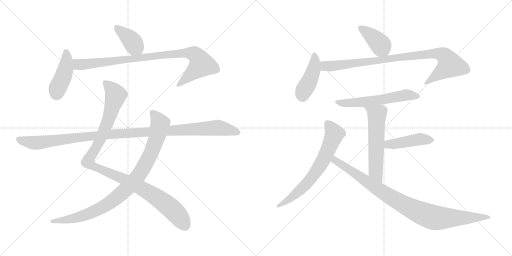
t = 0.00 s
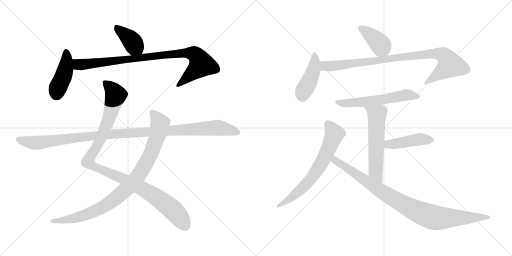
t = 2.31 s
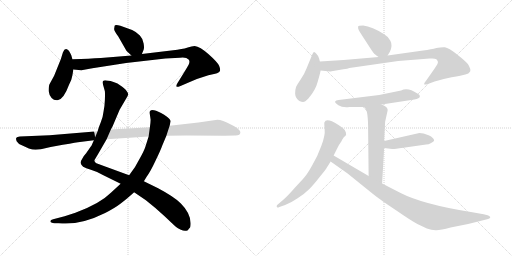
t = 4.62 s
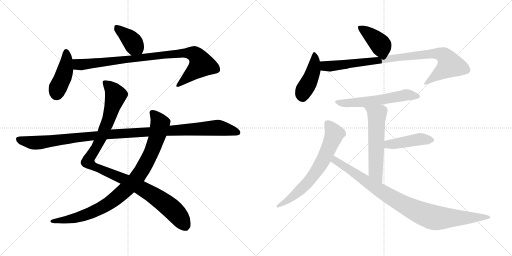
t = 6.93 s
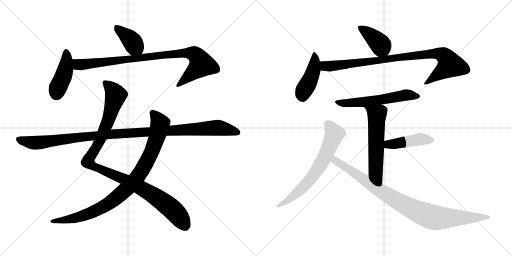
t = 9.23 s
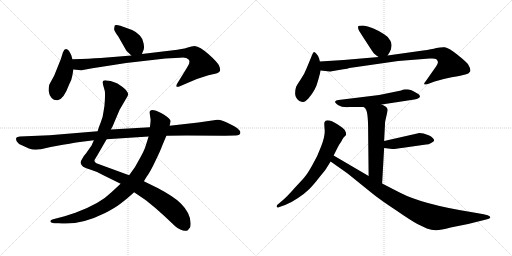
t = 11.54 s

The animated SVG that drew these frames (rendered in a browser with its animation timeline set to each time). Animation: 14 CSS @keyframes rules; one cycle of 11.54 s.

<svg version="1.1" viewBox="0 0 2048 1024" xmlns="http://www.w3.org/2000/svg">
  <g stroke="lightgray" stroke-dasharray="1,1" stroke-width="1" transform="scale(4, 4)">
    <line x1="0" y1="0" x2="256" y2="256"></line>
    <line x1="256" y1="0" x2="0" y2="256"></line>
    <line x1="128" y1="0" x2="128" y2="256"></line>
    <line x1="0" y1="128" x2="256" y2="128"></line>
    <line x1="256" y1="0" x2="512" y2="256"></line>
    <line x1="512" y1="0" x2="256" y2="256"></line>
    <line x1="384" y1="0" x2="384" y2="256"></line>
    <line x1="256" y1="128" x2="512" y2="128"></line>
  </g>
<g transform="scale(1, -1) translate(0, -850)">
   <style type="text/css">
    @keyframes keyframes0 {
      from {
       stroke: black;
       stroke-dashoffset: 392;
       stroke-width: 128;
       }
       56% {
       animation-timing-function: step-end;
       stroke: black;
       stroke-dashoffset: 0;
       stroke-width: 128;
       }
       to {
       stroke: black;
       stroke-width: 1024;
       }
       }
       #make-me-a-hanzi-animation-0 {
         animation: keyframes0 0.569010s both;
         animation-delay: 0.000000s;
         animation-timing-function: linear;
       }
    @keyframes keyframes1 {
      from {
       stroke: black;
       stroke-dashoffset: 428;
       stroke-width: 128;
       }
       58% {
       animation-timing-function: step-end;
       stroke: black;
       stroke-dashoffset: 0;
       stroke-width: 128;
       }
       to {
       stroke: black;
       stroke-width: 1024;
       }
       }
       #make-me-a-hanzi-animation-1 {
         animation: keyframes1 0.598307s both;
         animation-delay: 0.569010s;
         animation-timing-function: linear;
       }
    @keyframes keyframes2 {
      from {
       stroke: black;
       stroke-dashoffset: 920;
       stroke-width: 128;
       }
       75% {
       animation-timing-function: step-end;
       stroke: black;
       stroke-dashoffset: 0;
       stroke-width: 128;
       }
       to {
       stroke: black;
       stroke-width: 1024;
       }
       }
       #make-me-a-hanzi-animation-2 {
         animation: keyframes2 0.998698s both;
         animation-delay: 1.167317s;
         animation-timing-function: linear;
       }
    @keyframes keyframes3 {
      from {
       stroke: black;
       stroke-dashoffset: 1087;
       stroke-width: 128;
       }
       78% {
       animation-timing-function: step-end;
       stroke: black;
       stroke-dashoffset: 0;
       stroke-width: 128;
       }
       to {
       stroke: black;
       stroke-width: 1024;
       }
       }
       #make-me-a-hanzi-animation-3 {
         animation: keyframes3 1.134603s both;
         animation-delay: 2.166015s;
         animation-timing-function: linear;
       }
    @keyframes keyframes4 {
      from {
       stroke: black;
       stroke-dashoffset: 938;
       stroke-width: 128;
       }
       75% {
       animation-timing-function: step-end;
       stroke: black;
       stroke-dashoffset: 0;
       stroke-width: 128;
       }
       to {
       stroke: black;
       stroke-width: 1024;
       }
       }
       #make-me-a-hanzi-animation-4 {
         animation: keyframes4 1.013346s both;
         animation-delay: 3.300618s;
         animation-timing-function: linear;
       }
    @keyframes keyframes5 {
      from {
       stroke: black;
       stroke-dashoffset: 1137;
       stroke-width: 128;
       }
       79% {
       animation-timing-function: step-end;
       stroke: black;
       stroke-dashoffset: 0;
       stroke-width: 128;
       }
       to {
       stroke: black;
       stroke-width: 1024;
       }
       }
       #make-me-a-hanzi-animation-5 {
         animation: keyframes5 1.175293s both;
         animation-delay: 4.313964s;
         animation-timing-function: linear;
       }
    @keyframes keyframes6 {
      from {
       stroke: black;
       stroke-dashoffset: 401;
       stroke-width: 128;
       }
       57% {
       animation-timing-function: step-end;
       stroke: black;
       stroke-dashoffset: 0;
       stroke-width: 128;
       }
       to {
       stroke: black;
       stroke-width: 1024;
       }
       }
       #make-me-a-hanzi-animation-6 {
         animation: keyframes6 0.576335s both;
         animation-delay: 5.489257s;
         animation-timing-function: linear;
       }
    @keyframes keyframes7 {
      from {
       stroke: black;
       stroke-dashoffset: 438;
       stroke-width: 128;
       }
       59% {
       animation-timing-function: step-end;
       stroke: black;
       stroke-dashoffset: 0;
       stroke-width: 128;
       }
       to {
       stroke: black;
       stroke-width: 1024;
       }
       }
       #make-me-a-hanzi-animation-7 {
         animation: keyframes7 0.606445s both;
         animation-delay: 6.065592s;
         animation-timing-function: linear;
       }
    @keyframes keyframes8 {
      from {
       stroke: black;
       stroke-dashoffset: 920;
       stroke-width: 128;
       }
       75% {
       animation-timing-function: step-end;
       stroke: black;
       stroke-dashoffset: 0;
       stroke-width: 128;
       }
       to {
       stroke: black;
       stroke-width: 1024;
       }
       }
       #make-me-a-hanzi-animation-8 {
         animation: keyframes8 0.998698s both;
         animation-delay: 6.672037s;
         animation-timing-function: linear;
       }
    @keyframes keyframes9 {
      from {
       stroke: black;
       stroke-dashoffset: 583;
       stroke-width: 128;
       }
       65% {
       animation-timing-function: step-end;
       stroke: black;
       stroke-dashoffset: 0;
       stroke-width: 128;
       }
       to {
       stroke: black;
       stroke-width: 1024;
       }
       }
       #make-me-a-hanzi-animation-9 {
         animation: keyframes9 0.724447s both;
         animation-delay: 7.670735s;
         animation-timing-function: linear;
       }
    @keyframes keyframes10 {
      from {
       stroke: black;
       stroke-dashoffset: 576;
       stroke-width: 128;
       }
       65% {
       animation-timing-function: step-end;
       stroke: black;
       stroke-dashoffset: 0;
       stroke-width: 128;
       }
       to {
       stroke: black;
       stroke-width: 1024;
       }
       }
       #make-me-a-hanzi-animation-10 {
         animation: keyframes10 0.718750s both;
         animation-delay: 8.395182s;
         animation-timing-function: linear;
       }
    @keyframes keyframes11 {
      from {
       stroke: black;
       stroke-dashoffset: 443;
       stroke-width: 128;
       }
       59% {
       animation-timing-function: step-end;
       stroke: black;
       stroke-dashoffset: 0;
       stroke-width: 128;
       }
       to {
       stroke: black;
       stroke-width: 1024;
       }
       }
       #make-me-a-hanzi-animation-11 {
         animation: keyframes11 0.610514s both;
         animation-delay: 9.113932s;
         animation-timing-function: linear;
       }
    @keyframes keyframes12 {
      from {
       stroke: black;
       stroke-dashoffset: 679;
       stroke-width: 128;
       }
       69% {
       animation-timing-function: step-end;
       stroke: black;
       stroke-dashoffset: 0;
       stroke-width: 128;
       }
       to {
       stroke: black;
       stroke-width: 1024;
       }
       }
       #make-me-a-hanzi-animation-12 {
         animation: keyframes12 0.802572s both;
         animation-delay: 9.724446s;
         animation-timing-function: linear;
       }
    @keyframes keyframes13 {
      from {
       stroke: black;
       stroke-dashoffset: 940;
       stroke-width: 128;
       }
       75% {
       animation-timing-function: step-end;
       stroke: black;
       stroke-dashoffset: 0;
       stroke-width: 128;
       }
       to {
       stroke: black;
       stroke-width: 1024;
       }
       }
       #make-me-a-hanzi-animation-13 {
         animation: keyframes13 1.014974s both;
         animation-delay: 10.527018s;
         animation-timing-function: linear;
       }
</style>
<path d="M 567.5 634.5 L 574.5 651.5 Q 577.5 657.5 574.5 676.5 Q 572.5 694.5 559.5 708.5 Q 546.5 722.5 528.5 730.5 L 481.5 747.5 Q 460.5 752.5 458.5 747.5 L 456.5 734.5 Q 456.5 726.5 472.5 705.5 L 504.5 649.5 Q 506.5 645.5 525.5 628.5 C 547.5 608.5 556.5 606.5 567.5 634.5 Z" fill="lightgray"></path> 
<path d="M 289.5 548.5 L 293.5 572.5 L 289.5 613.5 L 285.5 628.5 Q 282.5 636.5 275.5 647.5 Q 260.5 663.5 251.5 640.5 L 243.5 614.5 L 216.5 547.5 L 198.5 514.5 Q 194.5 507.5 194.5 486.5 Q 196.5 469.5 206.5 458.5 Q 216.5 447.5 230.5 449.5 Q 254.5 452.5 276.5 512.5 Q 287.5 533.5 289.5 548.5 Z" fill="lightgray"></path> 
<path d="M 293.5 572.5 L 325.5 569.5 L 369.5 577.5 L 504.5 598.5 L 661.5 616.5 L 719.5 619.5 Q 744.5 623.5 755.5 611.5 Q 760.5 602.5 754.5 591.5 Q 748.5 580.5 735.5 559.5 L 709.5 517.5 Q 703.5 507.5 706.5 503.5 Q 710.5 501.5 719.5 505.5 L 747.5 517.5 Q 784.5 535.5 833.5 549.5 L 860.5 555.5 Q 877.5 559.5 879.5 566.5 Q 882.5 572.5 876.5 587.5 Q 870.5 601.5 834.5 633.5 Q 799.5 664.5 778.5 666.5 Q 765.5 664.5 754.5 661.5 Q 744.5 657.5 709.5 651.5 L 567.5 634.5 L 525.5 628.5 L 403.5 618.5 Q 359.5 615.5 289.5 613.5 C 259.5 612.5 263.5 575.5 293.5 572.5 Z" fill="lightgray"></path> 
<path d="M 375.5 289.5 L 367.5 271.5 Q 366.5 268.5 362.5 263.5 L 344.5 237.5 Q 331.5 223.5 329.5 216.5 Q 321.5 204.5 322.5 198.5 Q 323.5 191.5 332.5 183.5 Q 342.5 177.5 363.5 171.5 Q 384.5 165.5 409.5 151.5 L 482.5 115.5 L 536.5 81.5 L 583.5 49.5 Q 618.5 22.5 659.5 -15.5 Q 700.5 -54.5 704.5 -57.5 Q 709.5 -61.5 723.5 -68.5 Q 738.5 -76.5 751.5 -70.5 Q 754.5 -65.5 758.5 -61.5 Q 762.5 -58.5 762.5 -42.5 Q 762.5 -2.5 723.5 36.5 Q 698.5 62.5 632.5 97.5 L 575.5 125.5 L 516.5 149.5 L 385.5 197.5 Q 377.5 202.5 377.5 209.5 L 389.5 229.5 L 426.5 293.5 L 443.5 332.5 L 450.5 345.5 L 478.5 411.5 L 506.5 459.5 Q 512.5 469.5 512.5 473.5 Q 513.5 476.5 506.5 486.5 Q 500.5 495.5 481.5 508.5 Q 459.5 525.5 426.5 528.5 Q 415.5 529.5 412.5 526.5 Q 409.5 523.5 412.5 510.5 L 419.5 485.5 Q 420.5 475.5 419.5 450.5 Q 418.5 425.5 414.5 406.5 Q 411.5 380.5 403.5 362.5 Q 395.5 343.5 390.5 325.5 L 375.5 289.5 Z" fill="lightgray"></path> 
<path d="M 482.5 115.5 L 443.5 79.5 Q 399.5 35.5 301.5 -0.5 L 258.5 -14.5 L 212.5 -26.5 Q 202.5 -29.5 201.5 -33.5 Q 200.5 -42.5 218.5 -42.5 L 234.5 -42.5 Q 318.5 -52.5 420.5 -1.5 Q 459.5 18.5 481.5 35.5 Q 504.5 52.5 536.5 81.5 L 575.5 125.5 L 586.5 143.5 Q 601.5 163.5 621.5 206.5 Q 642.5 249.5 649.5 269.5 L 665.5 307.5 L 678.5 347.5 L 682.5 365.5 Q 682.5 375.5 656.5 391.5 Q 630.5 407.5 616.5 409.5 Q 603.5 411.5 602.5 408.5 Q 598.5 407.5 598.5 399.5 L 602.5 371.5 Q 602.5 362.5 599.5 341.5 L 594.5 304.5 L 581.5 263.5 Q 576.5 247.5 558.5 215.5 L 539.5 181.5 L 516.5 149.5 L 482.5 115.5 Z" fill="lightgray"></path> 
<path d="M 142.5 251.5 L 163.5 253.5 L 202.5 262.5 L 251.5 271.5 Q 310.5 281.5 319.5 282.5 L 375.5 289.5 L 426.5 293.5 L 594.5 304.5 L 665.5 307.5 L 745.5 308.5 L 898.5 307.5 L 939.5 308.5 Q 961.5 307.5 961.5 321.5 Q 961.5 326.5 950.5 336.5 Q 940.5 345.5 923.5 352.5 Q 889.5 371.5 869.5 371.5 L 793.5 360.5 L 678.5 347.5 L 599.5 341.5 L 443.5 332.5 L 390.5 325.5 L 198.5 309.5 L 79.5 304.5 Q 67.5 303.5 65.5 299.5 Q 62.5 295.5 66.5 285.5 Q 71.5 275.5 89.5 268.5 L 115.5 256.5 Q 129.5 251.5 142.5 251.5 Z" fill="lightgray"></path> 
<path d="M 1550.5 628.0 L 1559.5 643.0 Q 1571.5 668.0 1561.5 687.0 Q 1551.5 705.0 1536.5 713.0 Q 1488.5 744.0 1452.5 748.0 Q 1433.5 748.0 1432.5 744.0 Q 1431.5 737.0 1434.5 731.0 Q 1437.5 724.0 1464.5 683.0 Q 1491.5 641.0 1494.5 638.0 Q 1497.5 634.0 1514.5 622.0 C 1537.5 606.0 1537.5 606.0 1550.5 628.0 Z" fill="lightgray"></path> 
<path d="M 1279.5 604.0 L 1276.5 616.0 Q 1272.5 628.0 1265.5 635.0 Q 1259.5 641.0 1256.5 642.0 Q 1253.5 642.0 1249.5 633.0 L 1226.5 577.0 Q 1216.5 551.0 1202.5 532.0 Q 1189.5 513.0 1184.5 503.0 Q 1180.5 492.0 1180.5 475.0 Q 1181.5 457.0 1197.5 446.0 Q 1206.5 442.0 1212.5 442.0 Q 1219.5 442.0 1233.5 456.0 Q 1262.5 490.0 1270.5 522.0 Q 1279.5 553.0 1282.5 568.0 L 1279.5 604.0 Z" fill="lightgray"></path> 
<path d="M 1326.5 565.0 L 1373.5 573.0 Q 1391.5 575.0 1397.5 578.0 L 1592.5 606.0 L 1718.5 616.0 L 1729.5 616.0 Q 1740.5 616.0 1745.5 613.0 Q 1750.5 608.0 1751.5 603.0 Q 1753.5 597.0 1738.5 576.0 L 1703.5 526.0 Q 1693.5 514.0 1697.5 512.0 Q 1705.5 512.0 1711.5 514.0 L 1738.5 524.0 Q 1766.5 533.0 1806.5 541.0 Q 1847.5 548.0 1861.5 552.0 Q 1875.5 555.0 1880.5 564.0 Q 1884.5 573.0 1871.5 594.0 Q 1862.5 605.0 1828.5 632.0 Q 1794.5 659.0 1779.5 661.0 Q 1765.5 662.0 1745.5 658.0 Q 1726.5 653.0 1692.5 648.0 L 1550.5 628.0 L 1514.5 622.0 L 1374.5 610.0 L 1279.5 604.0 C 1249.5 602.0 1252.5 571.0 1282.5 568.0 L 1319.5 564.0 Q 1323.5 564.0 1326.5 565.0 Z" fill="lightgray"></path> 
<path d="M 1526.5 432.0 L 1657.5 452.0 Q 1678.5 456.0 1679.5 463.0 Q 1681.5 470.0 1669.5 476.0 Q 1631.5 502.0 1604.5 488.0 L 1516.5 470.0 L 1354.5 450.0 Q 1342.5 449.0 1340.5 444.0 Q 1338.5 439.0 1353.5 429.0 Q 1369.5 419.0 1397.5 422.0 L 1455.5 422.0 L 1526.5 432.0 Z" fill="lightgray"></path> 
<path d="M 1540.5 363.0 L 1550.5 408.0 Q 1550.5 414.0 1549.5 415.0 Q 1545.5 425.0 1526.5 432.0 C 1499.5 444.0 1435.5 444.0 1455.5 422.0 L 1461.5 416.0 Q 1472.5 405.0 1472.5 330.0 L 1474.5 146.0 C 1474.5 116.0 1526.5 86.0 1528.5 116.0 L 1536.5 258.0 L 1536.5 286.0 L 1540.5 363.0 Z" fill="lightgray"></path> 
<path d="M 1536.5 258.0 L 1568.5 254.0 Q 1573.5 253.0 1613.5 259.0 L 1704.5 272.0 Q 1714.5 272.0 1724.5 278.0 Q 1734.5 284.0 1736.5 287.0 Q 1736.5 299.0 1714.5 309.0 Q 1692.5 318.0 1677.5 318.0 L 1536.5 286.0 C 1507.5 279.0 1506.5 262.0 1536.5 258.0 Z" fill="lightgray"></path> 
<path d="M 1334.5 228.0 L 1349.5 258.0 Q 1356.5 272.0 1366.5 286.0 Q 1367.5 290.0 1370.5 294.0 L 1374.5 300.0 Q 1375.5 302.0 1380.5 306.0 Q 1386.5 310.0 1383.5 320.0 L 1379.5 329.0 Q 1375.5 336.0 1352.5 351.0 Q 1304.5 381.0 1297.5 360.0 Q 1296.5 357.0 1298.5 333.0 Q 1301.5 309.0 1285.5 267.0 Q 1270.5 225.0 1249.5 190.0 Q 1229.5 154.0 1218.5 142.0 Q 1207.5 129.0 1178.5 98.0 Q 1150.5 66.0 1135.5 53.0 L 1107.5 29.0 Q 1105.5 22.0 1108.5 21.0 Q 1110.5 18.0 1117.5 22.0 L 1140.5 30.0 Q 1162.5 38.0 1190.5 57.0 Q 1219.5 76.0 1236.5 93.0 Q 1253.5 110.0 1278.5 142.0 Q 1304.5 174.0 1307.5 180.0 L 1322.5 204.0 L 1334.5 228.0 Z" fill="lightgray"></path> 
<path d="M 1474.5 146.0 L 1334.5 228.0 C 1308.5 243.0 1297.5 221.0 1322.5 204.0 L 1390.5 156.0 L 1489.5 76.0 Q 1520.5 51.0 1582.5 10.0 Q 1643.5 -32.0 1669.5 -46.0 L 1707.5 -64.0 Q 1725.5 -70.0 1742.5 -71.0 Q 1759.5 -72.0 1802.5 -60.0 L 1872.5 -46.0 L 1948.5 -27.0 Q 1956.5 -25.0 1958.5 -23.0 Q 1966.5 -18.0 1950.5 -11.0 L 1934.5 -7.0 L 1883.5 2.0 Q 1689.5 33.0 1600.5 79.0 L 1528.5 116.0 L 1474.5 146.0 Z" fill="lightgray"></path> 
      <clipPath id="make-me-a-hanzi-clip-0">
      <path d="M 567.5 634.5 L 574.5 651.5 Q 577.5 657.5 574.5 676.5 Q 572.5 694.5 559.5 708.5 Q 546.5 722.5 528.5 730.5 L 481.5 747.5 Q 460.5 752.5 458.5 747.5 L 456.5 734.5 Q 456.5 726.5 472.5 705.5 L 504.5 649.5 Q 506.5 645.5 525.5 628.5 C 547.5 608.5 556.5 606.5 567.5 634.5 Z" fill="lightgray"></path>
      </clipPath>
      <path clip-path="url(#make-me-a-hanzi-clip-0)" d="M 465.5 739.5 L 519.5 695.5 L 559.5 642.5 " fill="none" id="make-me-a-hanzi-animation-0" stroke-dasharray="264 528" stroke-linecap="round"></path>

      <clipPath id="make-me-a-hanzi-clip-1">
      <path d="M 289.5 548.5 L 293.5 572.5 L 289.5 613.5 L 285.5 628.5 Q 282.5 636.5 275.5 647.5 Q 260.5 663.5 251.5 640.5 L 243.5 614.5 L 216.5 547.5 L 198.5 514.5 Q 194.5 507.5 194.5 486.5 Q 196.5 469.5 206.5 458.5 Q 216.5 447.5 230.5 449.5 Q 254.5 452.5 276.5 512.5 Q 287.5 533.5 289.5 548.5 Z" fill="lightgray"></path>
      </clipPath>
      <path clip-path="url(#make-me-a-hanzi-clip-1)" d="M 264.5 641.5 L 262.5 576.5 L 226.5 475.5 " fill="none" id="make-me-a-hanzi-animation-1" stroke-dasharray="300 600" stroke-linecap="round"></path>

      <clipPath id="make-me-a-hanzi-clip-2">
      <path d="M 293.5 572.5 L 325.5 569.5 L 369.5 577.5 L 504.5 598.5 L 661.5 616.5 L 719.5 619.5 Q 744.5 623.5 755.5 611.5 Q 760.5 602.5 754.5 591.5 Q 748.5 580.5 735.5 559.5 L 709.5 517.5 Q 703.5 507.5 706.5 503.5 Q 710.5 501.5 719.5 505.5 L 747.5 517.5 Q 784.5 535.5 833.5 549.5 L 860.5 555.5 Q 877.5 559.5 879.5 566.5 Q 882.5 572.5 876.5 587.5 Q 870.5 601.5 834.5 633.5 Q 799.5 664.5 778.5 666.5 Q 765.5 664.5 754.5 661.5 Q 744.5 657.5 709.5 651.5 L 567.5 634.5 L 525.5 628.5 L 403.5 618.5 Q 359.5 615.5 289.5 613.5 C 259.5 612.5 263.5 575.5 293.5 572.5 Z" fill="lightgray"></path>
      </clipPath>
      <path clip-path="url(#make-me-a-hanzi-clip-2)" d="M 298.5 607.5 L 309.5 594.5 L 322.5 591.5 L 722.5 638.5 L 779.5 632.5 L 806.5 592.5 L 712.5 509.5 " fill="none" id="make-me-a-hanzi-animation-2" stroke-dasharray="792 1584" stroke-linecap="round"></path>

      <clipPath id="make-me-a-hanzi-clip-3">
      <path d="M 375.5 289.5 L 367.5 271.5 Q 366.5 268.5 362.5 263.5 L 344.5 237.5 Q 331.5 223.5 329.5 216.5 Q 321.5 204.5 322.5 198.5 Q 323.5 191.5 332.5 183.5 Q 342.5 177.5 363.5 171.5 Q 384.5 165.5 409.5 151.5 L 482.5 115.5 L 536.5 81.5 L 583.5 49.5 Q 618.5 22.5 659.5 -15.5 Q 700.5 -54.5 704.5 -57.5 Q 709.5 -61.5 723.5 -68.5 Q 738.5 -76.5 751.5 -70.5 Q 754.5 -65.5 758.5 -61.5 Q 762.5 -58.5 762.5 -42.5 Q 762.5 -2.5 723.5 36.5 Q 698.5 62.5 632.5 97.5 L 575.5 125.5 L 516.5 149.5 L 385.5 197.5 Q 377.5 202.5 377.5 209.5 L 389.5 229.5 L 426.5 293.5 L 443.5 332.5 L 450.5 345.5 L 478.5 411.5 L 506.5 459.5 Q 512.5 469.5 512.5 473.5 Q 513.5 476.5 506.5 486.5 Q 500.5 495.5 481.5 508.5 Q 459.5 525.5 426.5 528.5 Q 415.5 529.5 412.5 526.5 Q 409.5 523.5 412.5 510.5 L 419.5 485.5 Q 420.5 475.5 419.5 450.5 Q 418.5 425.5 414.5 406.5 Q 411.5 380.5 403.5 362.5 Q 395.5 343.5 390.5 325.5 L 375.5 289.5 Z" fill="lightgray"></path>
      </clipPath>
      <path clip-path="url(#make-me-a-hanzi-clip-3)" d="M 420.5 521.5 L 462.5 469.5 L 414.5 322.5 L 382.5 256.5 L 355.5 217.5 L 354.5 200.5 L 373.5 185.5 L 487.5 137.5 L 625.5 62.5 L 708.5 -6.5 L 741.5 -55.5 " fill="none" id="make-me-a-hanzi-animation-3" stroke-dasharray="959 1918" stroke-linecap="round"></path>

      <clipPath id="make-me-a-hanzi-clip-4">
      <path d="M 482.5 115.5 L 443.5 79.5 Q 399.5 35.5 301.5 -0.5 L 258.5 -14.5 L 212.5 -26.5 Q 202.5 -29.5 201.5 -33.5 Q 200.5 -42.5 218.5 -42.5 L 234.5 -42.5 Q 318.5 -52.5 420.5 -1.5 Q 459.5 18.5 481.5 35.5 Q 504.5 52.5 536.5 81.5 L 575.5 125.5 L 586.5 143.5 Q 601.5 163.5 621.5 206.5 Q 642.5 249.5 649.5 269.5 L 665.5 307.5 L 678.5 347.5 L 682.5 365.5 Q 682.5 375.5 656.5 391.5 Q 630.5 407.5 616.5 409.5 Q 603.5 411.5 602.5 408.5 Q 598.5 407.5 598.5 399.5 L 602.5 371.5 Q 602.5 362.5 599.5 341.5 L 594.5 304.5 L 581.5 263.5 Q 576.5 247.5 558.5 215.5 L 539.5 181.5 L 516.5 149.5 L 482.5 115.5 Z" fill="lightgray"></path>
      </clipPath>
      <path clip-path="url(#make-me-a-hanzi-clip-4)" d="M 610.5 399.5 L 640.5 356.5 L 631.5 314.5 L 599.5 227.5 L 538.5 128.5 L 441.5 40.5 L 398.5 15.5 L 311.5 -19.5 L 209.5 -33.5 " fill="none" id="make-me-a-hanzi-animation-4" stroke-dasharray="810 1620" stroke-linecap="round"></path>

      <clipPath id="make-me-a-hanzi-clip-5">
      <path d="M 142.5 251.5 L 163.5 253.5 L 202.5 262.5 L 251.5 271.5 Q 310.5 281.5 319.5 282.5 L 375.5 289.5 L 426.5 293.5 L 594.5 304.5 L 665.5 307.5 L 745.5 308.5 L 898.5 307.5 L 939.5 308.5 Q 961.5 307.5 961.5 321.5 Q 961.5 326.5 950.5 336.5 Q 940.5 345.5 923.5 352.5 Q 889.5 371.5 869.5 371.5 L 793.5 360.5 L 678.5 347.5 L 599.5 341.5 L 443.5 332.5 L 390.5 325.5 L 198.5 309.5 L 79.5 304.5 Q 67.5 303.5 65.5 299.5 Q 62.5 295.5 66.5 285.5 Q 71.5 275.5 89.5 268.5 L 115.5 256.5 Q 129.5 251.5 142.5 251.5 Z" fill="lightgray"></path>
      </clipPath>
      <path clip-path="url(#make-me-a-hanzi-clip-5)" d="M 75.5 293.5 L 145.5 279.5 L 425.5 312.5 L 866.5 339.5 L 950.5 320.5 " fill="none" id="make-me-a-hanzi-animation-5" stroke-dasharray="1009 2018" stroke-linecap="round"></path>

      <clipPath id="make-me-a-hanzi-clip-6">
      <path d="M 1550.5 628.0 L 1559.5 643.0 Q 1571.5 668.0 1561.5 687.0 Q 1551.5 705.0 1536.5 713.0 Q 1488.5 744.0 1452.5 748.0 Q 1433.5 748.0 1432.5 744.0 Q 1431.5 737.0 1434.5 731.0 Q 1437.5 724.0 1464.5 683.0 Q 1491.5 641.0 1494.5 638.0 Q 1497.5 634.0 1514.5 622.0 C 1537.5 606.0 1537.5 606.0 1550.5 628.0 Z" fill="lightgray"></path>
      </clipPath>
      <path clip-path="url(#make-me-a-hanzi-clip-6)" d="M 1439.5 738.0 L 1508.5 686.0 L 1542.5 638.0 " fill="none" id="make-me-a-hanzi-animation-6" stroke-dasharray="273 546" stroke-linecap="round"></path>

      <clipPath id="make-me-a-hanzi-clip-7">
      <path d="M 1279.5 604.0 L 1276.5 616.0 Q 1272.5 628.0 1265.5 635.0 Q 1259.5 641.0 1256.5 642.0 Q 1253.5 642.0 1249.5 633.0 L 1226.5 577.0 Q 1216.5 551.0 1202.5 532.0 Q 1189.5 513.0 1184.5 503.0 Q 1180.5 492.0 1180.5 475.0 Q 1181.5 457.0 1197.5 446.0 Q 1206.5 442.0 1212.5 442.0 Q 1219.5 442.0 1233.5 456.0 Q 1262.5 490.0 1270.5 522.0 Q 1279.5 553.0 1282.5 568.0 L 1279.5 604.0 Z" fill="lightgray"></path>
      </clipPath>
      <path clip-path="url(#make-me-a-hanzi-clip-7)" d="M 1257.5 634.0 L 1253.5 568.0 L 1237.5 525.0 L 1215.5 489.0 L 1209.5 462.0 " fill="none" id="make-me-a-hanzi-animation-7" stroke-dasharray="310 620" stroke-linecap="round"></path>

      <clipPath id="make-me-a-hanzi-clip-8">
      <path d="M 1326.5 565.0 L 1373.5 573.0 Q 1391.5 575.0 1397.5 578.0 L 1592.5 606.0 L 1718.5 616.0 L 1729.5 616.0 Q 1740.5 616.0 1745.5 613.0 Q 1750.5 608.0 1751.5 603.0 Q 1753.5 597.0 1738.5 576.0 L 1703.5 526.0 Q 1693.5 514.0 1697.5 512.0 Q 1705.5 512.0 1711.5 514.0 L 1738.5 524.0 Q 1766.5 533.0 1806.5 541.0 Q 1847.5 548.0 1861.5 552.0 Q 1875.5 555.0 1880.5 564.0 Q 1884.5 573.0 1871.5 594.0 Q 1862.5 605.0 1828.5 632.0 Q 1794.5 659.0 1779.5 661.0 Q 1765.5 662.0 1745.5 658.0 Q 1726.5 653.0 1692.5 648.0 L 1550.5 628.0 L 1514.5 622.0 L 1374.5 610.0 L 1279.5 604.0 C 1249.5 602.0 1252.5 571.0 1282.5 568.0 L 1319.5 564.0 Q 1323.5 564.0 1326.5 565.0 Z" fill="lightgray"></path>
      </clipPath>
      <path clip-path="url(#make-me-a-hanzi-clip-8)" d="M 1287.5 599.0 L 1297.5 587.0 L 1330.5 586.0 L 1670.5 630.0 L 1766.5 633.0 L 1785.5 618.0 L 1800.5 591.0 L 1703.5 518.0 " fill="none" id="make-me-a-hanzi-animation-8" stroke-dasharray="792 1584" stroke-linecap="round"></path>

      <clipPath id="make-me-a-hanzi-clip-9">
      <path d="M 1526.5 432.0 L 1657.5 452.0 Q 1678.5 456.0 1679.5 463.0 Q 1681.5 470.0 1669.5 476.0 Q 1631.5 502.0 1604.5 488.0 L 1516.5 470.0 L 1354.5 450.0 Q 1342.5 449.0 1340.5 444.0 Q 1338.5 439.0 1353.5 429.0 Q 1369.5 419.0 1397.5 422.0 L 1455.5 422.0 L 1526.5 432.0 Z" fill="lightgray"></path>
      </clipPath>
      <path clip-path="url(#make-me-a-hanzi-clip-9)" d="M 1348.5 444.0 L 1375.5 437.0 L 1404.5 438.0 L 1516.5 450.0 L 1623.5 470.0 L 1671.5 465.0 " fill="none" id="make-me-a-hanzi-animation-9" stroke-dasharray="455 910" stroke-linecap="round"></path>

      <clipPath id="make-me-a-hanzi-clip-10">
      <path d="M 1540.5 363.0 L 1550.5 408.0 Q 1550.5 414.0 1549.5 415.0 Q 1545.5 425.0 1526.5 432.0 C 1499.5 444.0 1435.5 444.0 1455.5 422.0 L 1461.5 416.0 Q 1472.5 405.0 1472.5 330.0 L 1474.5 146.0 C 1474.5 116.0 1526.5 86.0 1528.5 116.0 L 1536.5 258.0 L 1536.5 286.0 L 1540.5 363.0 Z" fill="lightgray"></path>
      </clipPath>
      <path clip-path="url(#make-me-a-hanzi-clip-10)" d="M 1468.5 417.0 L 1507.5 391.0 L 1502.5 163.0 L 1524.5 124.0 " fill="none" id="make-me-a-hanzi-animation-10" stroke-dasharray="448 896" stroke-linecap="round"></path>

      <clipPath id="make-me-a-hanzi-clip-11">
      <path d="M 1536.5 258.0 L 1568.5 254.0 Q 1573.5 253.0 1613.5 259.0 L 1704.5 272.0 Q 1714.5 272.0 1724.5 278.0 Q 1734.5 284.0 1736.5 287.0 Q 1736.5 299.0 1714.5 309.0 Q 1692.5 318.0 1677.5 318.0 L 1536.5 286.0 C 1507.5 279.0 1506.5 262.0 1536.5 258.0 Z" fill="lightgray"></path>
      </clipPath>
      <path clip-path="url(#make-me-a-hanzi-clip-11)" d="M 1542.5 265.0 L 1561.5 274.0 L 1675.5 293.0 L 1725.5 289.0 " fill="none" id="make-me-a-hanzi-animation-11" stroke-dasharray="315 630" stroke-linecap="round"></path>

      <clipPath id="make-me-a-hanzi-clip-12">
      <path d="M 1334.5 228.0 L 1349.5 258.0 Q 1356.5 272.0 1366.5 286.0 Q 1367.5 290.0 1370.5 294.0 L 1374.5 300.0 Q 1375.5 302.0 1380.5 306.0 Q 1386.5 310.0 1383.5 320.0 L 1379.5 329.0 Q 1375.5 336.0 1352.5 351.0 Q 1304.5 381.0 1297.5 360.0 Q 1296.5 357.0 1298.5 333.0 Q 1301.5 309.0 1285.5 267.0 Q 1270.5 225.0 1249.5 190.0 Q 1229.5 154.0 1218.5 142.0 Q 1207.5 129.0 1178.5 98.0 Q 1150.5 66.0 1135.5 53.0 L 1107.5 29.0 Q 1105.5 22.0 1108.5 21.0 Q 1110.5 18.0 1117.5 22.0 L 1140.5 30.0 Q 1162.5 38.0 1190.5 57.0 Q 1219.5 76.0 1236.5 93.0 Q 1253.5 110.0 1278.5 142.0 Q 1304.5 174.0 1307.5 180.0 L 1322.5 204.0 L 1334.5 228.0 Z" fill="lightgray"></path>
      </clipPath>
      <path clip-path="url(#make-me-a-hanzi-clip-12)" d="M 1310.5 356.0 L 1328.5 333.0 L 1335.5 307.0 L 1276.5 182.0 L 1208.5 97.0 L 1163.5 57.0 L 1112.5 26.0 " fill="none" id="make-me-a-hanzi-animation-12" stroke-dasharray="551 1102" stroke-linecap="round"></path>

      <clipPath id="make-me-a-hanzi-clip-13">
      <path d="M 1474.5 146.0 L 1334.5 228.0 C 1308.5 243.0 1297.5 221.0 1322.5 204.0 L 1390.5 156.0 L 1489.5 76.0 Q 1520.5 51.0 1582.5 10.0 Q 1643.5 -32.0 1669.5 -46.0 L 1707.5 -64.0 Q 1725.5 -70.0 1742.5 -71.0 Q 1759.5 -72.0 1802.5 -60.0 L 1872.5 -46.0 L 1948.5 -27.0 Q 1956.5 -25.0 1958.5 -23.0 Q 1966.5 -18.0 1950.5 -11.0 L 1934.5 -7.0 L 1883.5 2.0 Q 1689.5 33.0 1600.5 79.0 L 1528.5 116.0 L 1474.5 146.0 Z" fill="lightgray"></path>
      </clipPath>
      <path clip-path="url(#make-me-a-hanzi-clip-13)" d="M 1337.5 219.0 L 1347.5 203.0 L 1540.5 75.0 L 1695.5 -7.0 L 1764.5 -23.0 L 1951.5 -19.0 " fill="none" id="make-me-a-hanzi-animation-13" stroke-dasharray="812 1624" stroke-linecap="round"></path>

</g>
</svg>
